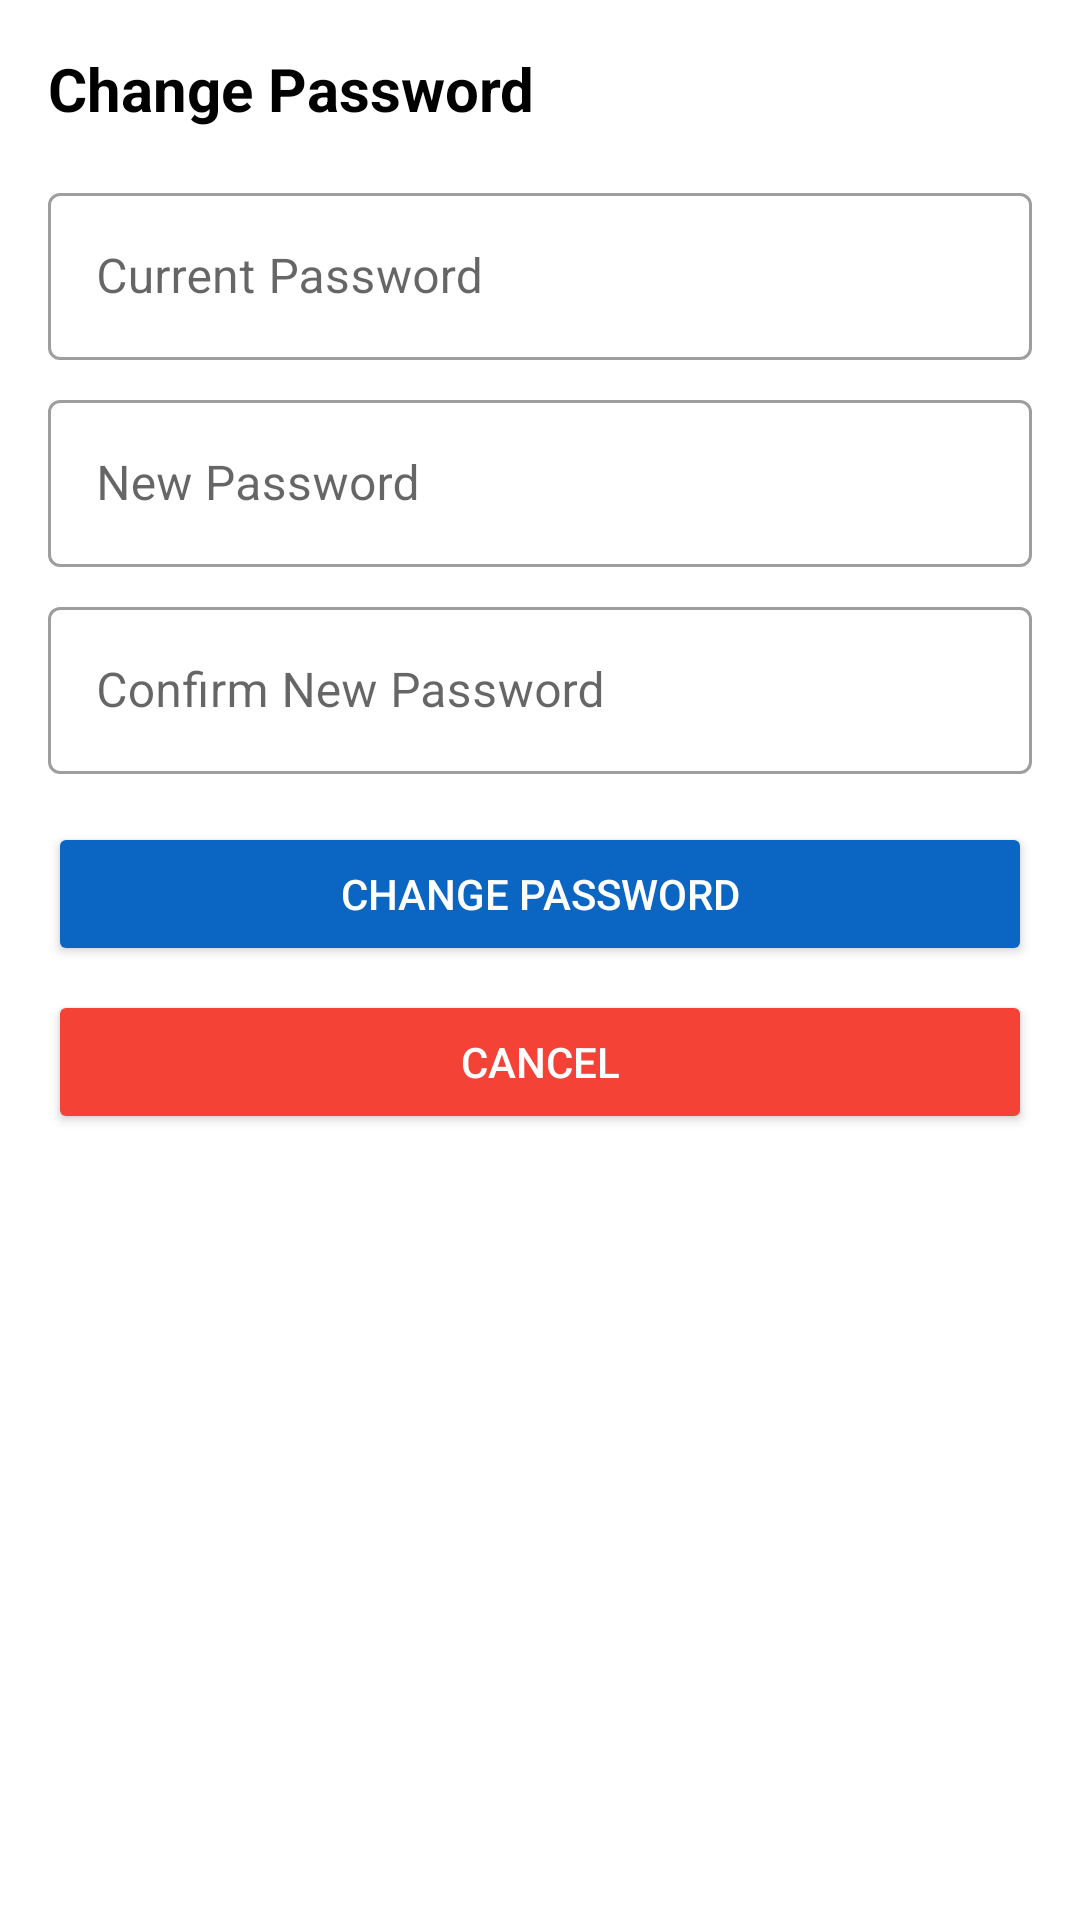

Layout XML and referenced resources for this Android screen:
<!-- AndroidManifest.xml: application theme AppTheme -->
<!-- res/layout/dialog_change_password.xml -->
<?xml version="1.0" encoding="utf-8"?>

<LinearLayout xmlns:android="http://schemas.android.com/apk/res/android"
    android:layout_width="match_parent"
    android:layout_height="wrap_content"
    android:orientation="vertical"
    android:padding="16dp">

    <TextView
        android:layout_width="match_parent"
        android:layout_height="wrap_content"
        android:text="Change Password"
        android:textSize="20sp"
        android:textColor="#000000"
        android:textStyle="bold"
        android:layout_marginBottom="16dp"/>

    <com.google.android.material.textfield.TextInputLayout
        android:layout_width="match_parent"
        android:layout_height="wrap_content"
        android:layout_marginBottom="8dp"
        style="@style/Widget.MaterialComponents.TextInputLayout.OutlinedBox">

        <com.google.android.material.textfield.TextInputEditText
            android:id="@+id/editCurrentPassword"
            android:layout_width="match_parent"
            android:layout_height="wrap_content"
            android:hint="Current Password"
            android:inputType="textPassword"/>
    </com.google.android.material.textfield.TextInputLayout>

    <com.google.android.material.textfield.TextInputLayout
        android:layout_width="match_parent"
        android:layout_height="wrap_content"
        android:layout_marginBottom="8dp"
        style="@style/Widget.MaterialComponents.TextInputLayout.OutlinedBox">

        <com.google.android.material.textfield.TextInputEditText
            android:id="@+id/editNewPassword"
            android:layout_width="match_parent"
            android:layout_height="wrap_content"
            android:hint="New Password"
            android:inputType="textPassword"/>
    </com.google.android.material.textfield.TextInputLayout>

    <com.google.android.material.textfield.TextInputLayout
        android:layout_width="match_parent"
        android:layout_height="wrap_content"
        android:layout_marginBottom="16dp"
        style="@style/Widget.MaterialComponents.TextInputLayout.OutlinedBox">

        <com.google.android.material.textfield.TextInputEditText
            android:id="@+id/editConfirmPassword"
            android:layout_width="match_parent"
            android:layout_height="wrap_content"
            android:hint="Confirm New Password"
            android:inputType="textPassword"/>
    </com.google.android.material.textfield.TextInputLayout>

    <Button
        android:id="@+id/btnConfirmPasswordChange"
        android:layout_width="match_parent"
        android:layout_height="wrap_content"
        android:text="Change Password"
        android:backgroundTint="#0A66C2"
        android:textColor="#FFFFFF"/>

    <Button
        android:id="@+id/btnCancelPasswordChange"
        android:layout_width="match_parent"
        android:layout_height="wrap_content"
        android:layout_marginTop="8dp"
        android:text="Cancel"
        android:backgroundTint="#F44336"
        android:textColor="#FFFFFF"/>
</LinearLayout>
<!-- resources referenced by this layout -->
<resources>
  <style name="AppTheme" parent="Theme.MaterialComponents.DayNight.DarkActionBar">
          
          <item name="colorPrimary">#0A66C2</item>
          <item name="colorPrimaryVariant">#084D9C</item>
          <item name="colorOnPrimary">#FFFFFF</item>
  
          
          <item name="colorSecondary">#F8F8F8</item>
          <item name="colorSecondaryVariant">#E0E0E0</item>
          <item name="colorOnSecondary">#000000</item>
  
          
          <item name="android:colorBackground">#FFFFFF</item>
          <item name="colorOnBackground">#000000</item>
  
          <item name="colorSurface">#FFFFFF</item>
          <item name="colorOnSurface">#000000</item>
  
          
      </style>
</resources>
